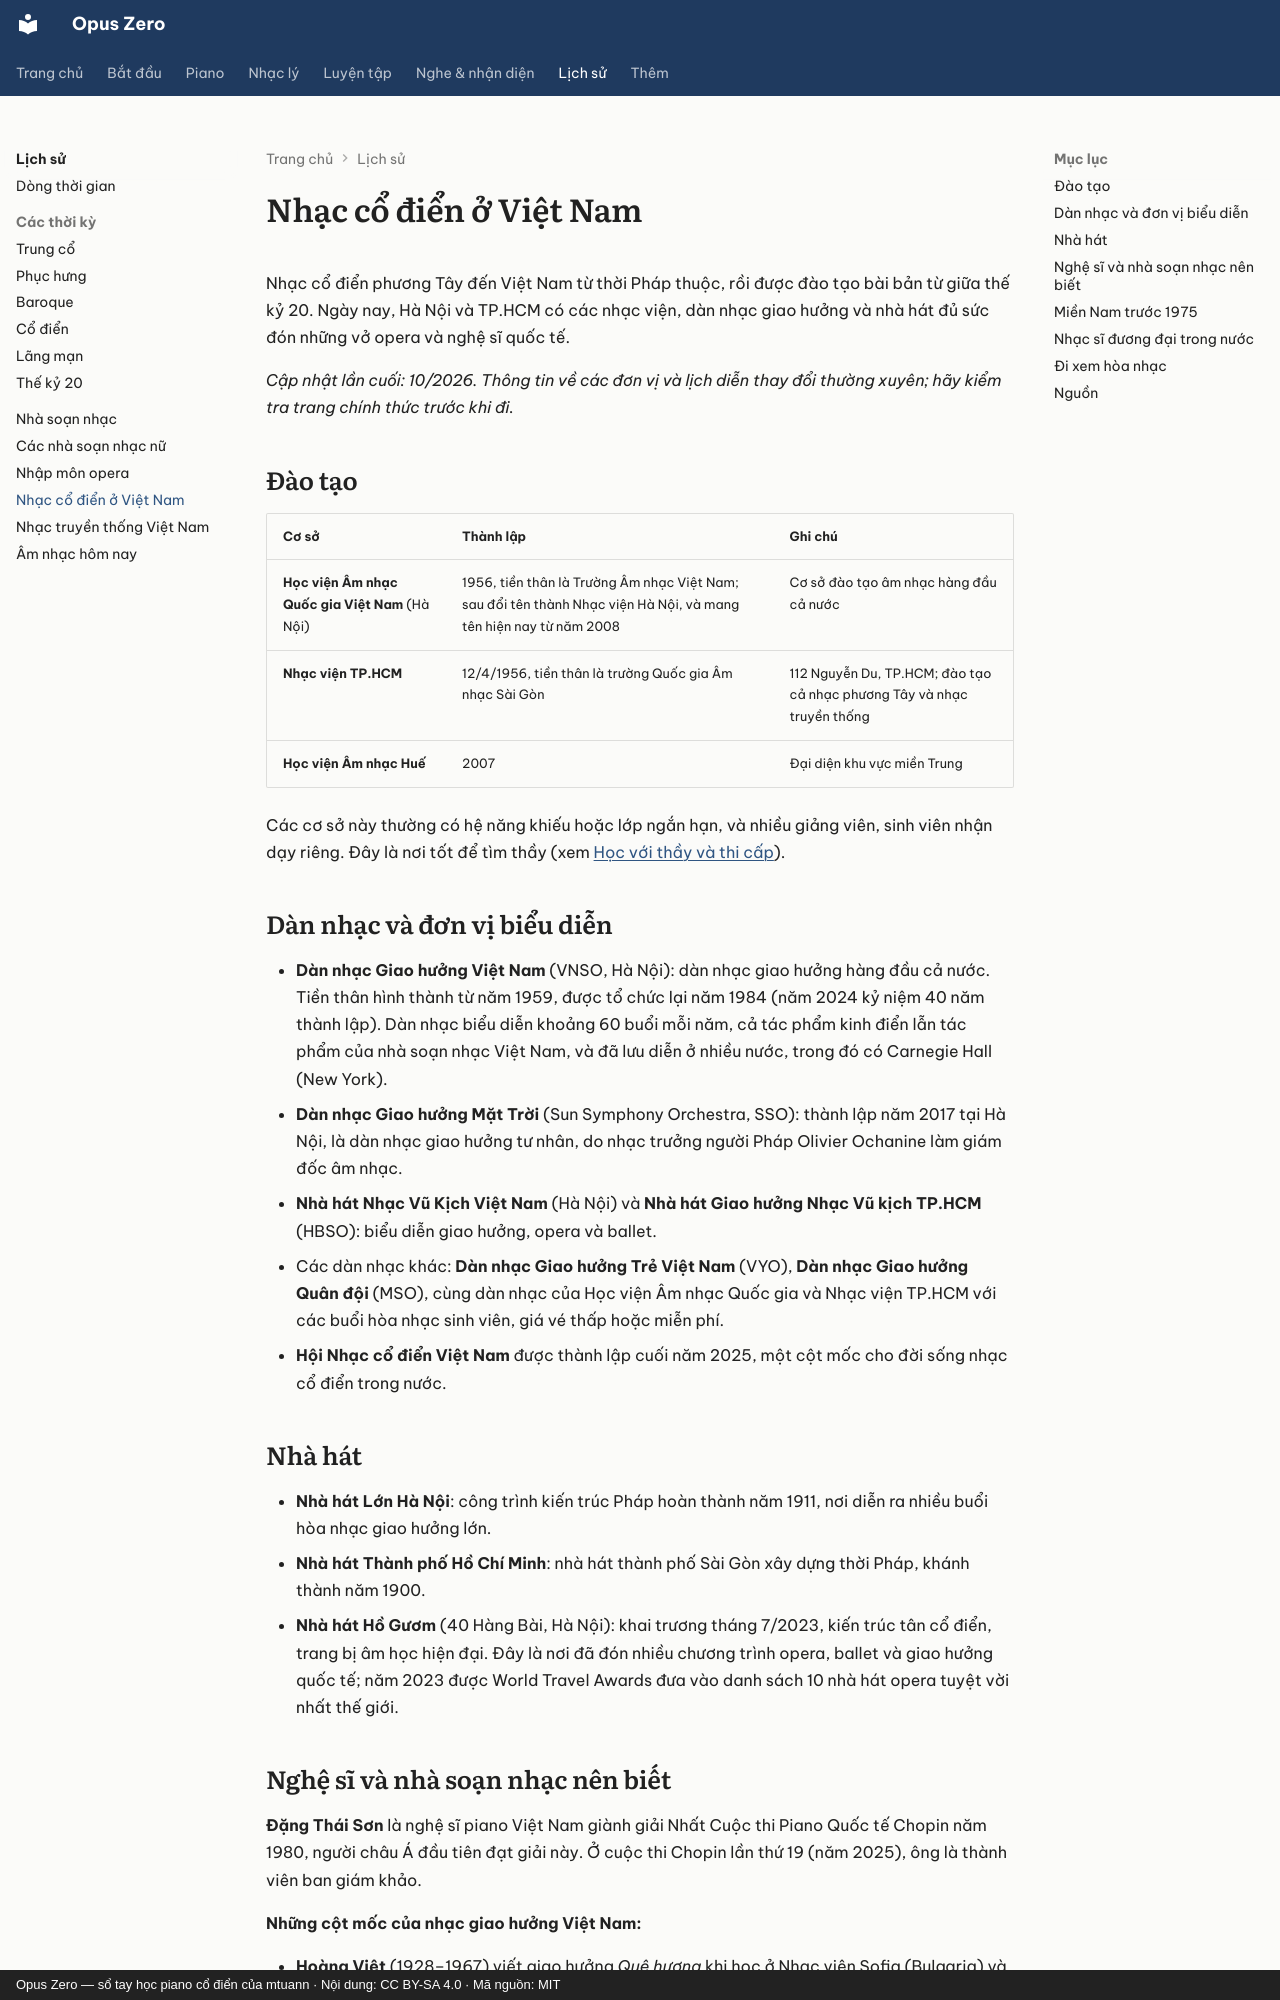

repository: mtuann/opus-zero · page: lich-su/viet-nam/index.html · generator: mkdocs · copyright: Opus Zero — sổ tay học piano cổ điển của mtuann · Nội dung: CC BY-SA 4.0 · Mã nguồn: MIT

# Nhạc cổ điển ở Việt Nam

Nhạc cổ điển phương Tây đến Việt Nam từ thời Pháp thuộc, rồi được đào tạo bài bản từ giữa thế kỷ 20. Ngày nay, Hà Nội và TP.HCM có các nhạc viện, dàn nhạc giao hưởng và nhà hát đủ sức đón những vở opera và nghệ sĩ quốc tế.

*Cập nhật lần cuối: 10/2026. Thông tin về các đơn vị và lịch diễn thay đổi thường xuyên; hãy kiểm tra trang chính thức trước khi đi.*

## Đào tạo

| Cơ sở | Thành lập | Ghi chú |
|---|---|---|
| **Học viện Âm nhạc Quốc gia Việt Nam** (Hà Nội) | 1956, tiền thân là Trường Âm nhạc Việt Nam; sau đổi tên thành Nhạc viện Hà Nội, và mang tên hiện nay từ năm 2008 | Cơ sở đào tạo âm nhạc hàng đầu cả nước |
| **Nhạc viện TP.HCM** | 12/4/1956, tiền thân là trường Quốc gia Âm nhạc Sài Gòn | 112 Nguyễn Du, TP.HCM; đào tạo cả nhạc phương Tây và nhạc truyền thống |
| **Học viện Âm nhạc Huế** | 2007 | Đại diện khu vực miền Trung |

Các cơ sở này thường có hệ năng khiếu hoặc lớp ngắn hạn, và nhiều giảng viên, sinh viên nhận dạy riêng. Đây là nơi tốt để tìm thầy (xem [Học với thầy và thi cấp](../piano/thay-va-thi.md)).

## Dàn nhạc và đơn vị biểu diễn

- **Dàn nhạc Giao hưởng Việt Nam** (VNSO, Hà Nội): dàn nhạc giao hưởng hàng đầu cả nước. Tiền thân hình thành từ năm 1959, được tổ chức lại năm 1984 (năm 2024 kỷ niệm 40 năm thành lập). Dàn nhạc biểu diễn khoảng 60 buổi mỗi năm, cả tác phẩm kinh điển lẫn tác phẩm của nhà soạn nhạc Việt Nam, và đã lưu diễn ở nhiều nước, trong đó có Carnegie Hall (New York).
- **Dàn nhạc Giao hưởng Mặt Trời** (Sun Symphony Orchestra, SSO): thành lập năm 2017 tại Hà Nội, là dàn nhạc giao hưởng tư nhân, do nhạc trưởng người Pháp Olivier Ochanine làm giám đốc âm nhạc.
- **Nhà hát Nhạc Vũ Kịch Việt Nam** (Hà Nội) và **Nhà hát Giao hưởng Nhạc Vũ kịch TP.HCM** (HBSO): biểu diễn giao hưởng, opera và ballet.
- Các dàn nhạc khác: **Dàn nhạc Giao hưởng Trẻ Việt Nam** (VYO), **Dàn nhạc Giao hưởng Quân đội** (MSO), cùng dàn nhạc của Học viện Âm nhạc Quốc gia và Nhạc viện TP.HCM với các buổi hòa nhạc sinh viên, giá vé thấp hoặc miễn phí.
- **Hội Nhạc cổ điển Việt Nam** được thành lập cuối năm 2025, một cột mốc cho đời sống nhạc cổ điển trong nước.

## Nhà hát

- **Nhà hát Lớn Hà Nội**: công trình kiến trúc Pháp hoàn thành năm 1911, nơi diễn ra nhiều buổi hòa nhạc giao hưởng lớn.
- **Nhà hát Thành phố Hồ Chí Minh**: nhà hát thành phố Sài Gòn xây dựng thời Pháp, khánh thành năm 1900.
- **Nhà hát Hồ Gươm** (40 Hàng Bài, Hà Nội): khai trương tháng 7/2023, kiến trúc tân cổ điển, trang bị âm học hiện đại. Đây là nơi đã đón nhiều chương trình opera, ballet và giao hưởng quốc tế; năm 2023 được World Travel Awards đưa vào danh sách 10 nhà hát opera tuyệt vời nhất thế giới.

## Nghệ sĩ và nhà soạn nhạc nên biết

**Đặng Thái Sơn** là nghệ sĩ piano Việt Nam giành giải Nhất Cuộc thi Piano Quốc tế Chopin năm 1980, người châu Á đầu tiên đạt giải này. Ở cuộc thi Chopin lần thứ 19 (năm 2025), ông là thành viên ban giám khảo.

**Những cột mốc của nhạc giao hưởng Việt Nam:**

- **Hoàng Việt** (1928–1967) viết giao hưởng *Quê hương* khi học ở Nhạc viện Sofia (Bulgaria) và tốt nghiệp loại ưu với tác phẩm này vào khoảng 1964–1965. Đây được coi là **bản giao hưởng đầu tiên của Việt Nam**: 4 chương, khai thác chất liệu từ ca khúc cách mạng và dân ca. Ông còn để lại giao hưởng *Cửu Long* dang dở.
- **Đỗ Nhuận** (1922–1991), học tại Nhạc viện Tchaikovsky (Moskva), là người viết **vở opera đầu tiên của Việt Nam**, *Cô Sao* (1965).
- Các thế hệ tiếp theo như Nguyễn Văn Thương, Trọng Bằng, Ca Lê Thuần tiếp tục viết giao hưởng, thơ giao hưởng và nhạc thính phòng, thường lấy chất liệu từ dân ca. Có những tên tuổi hoạt động ở nước ngoài, như Tôn Thất Tiết (sống ở Pháp).

Gợi ý: khi đi xem hòa nhạc ở Việt Nam, hãy để ý những tác phẩm của nhà soạn nhạc Việt trong chương trình. Đó là cách hay để nghe các thang âm ngũ cung (xem [bài 16](../nhac-ly/16-dieu-thuc-ngu-cung.md)) gặp dàn nhạc giao hưởng.
